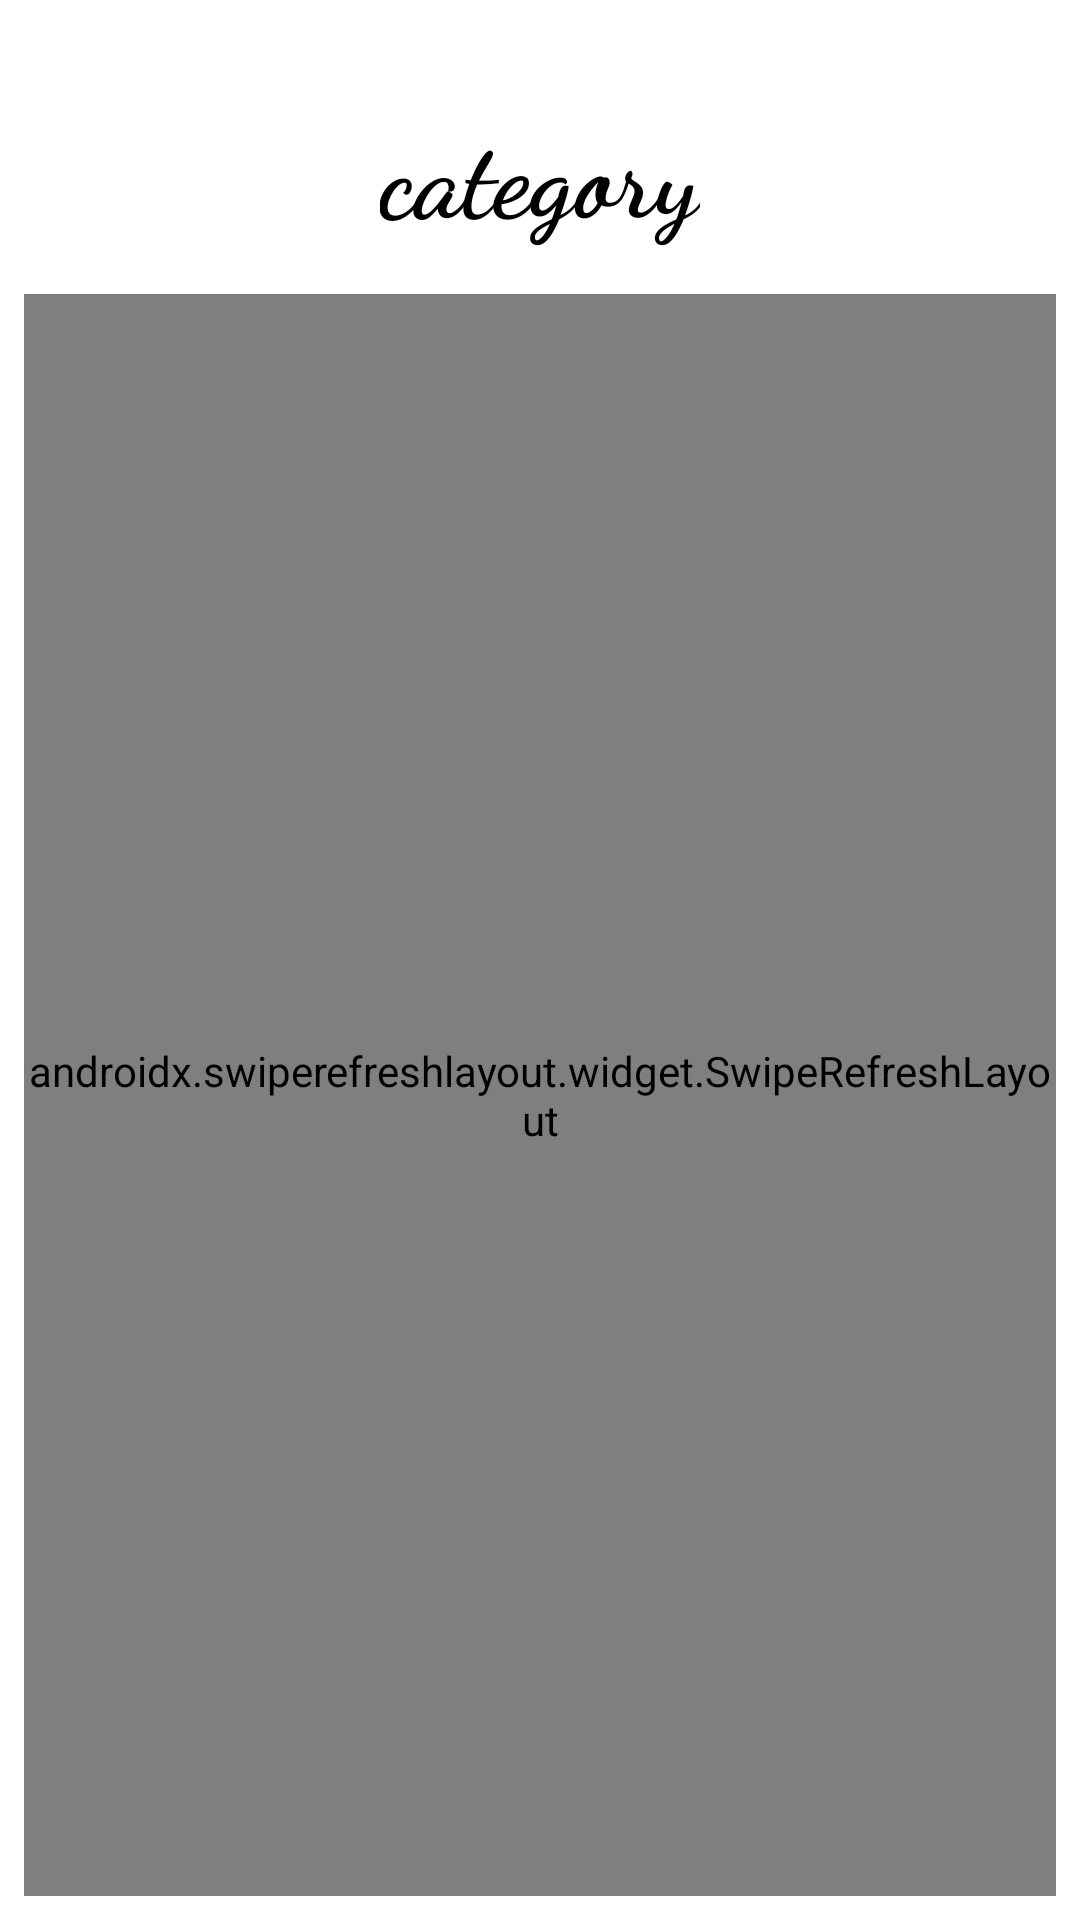

This screen was rendered from an Android layout file. Write that file and the resources it references.
<!-- AndroidManifest.xml: application theme Theme.Nicolas_LEBON -->
<!-- res/layout/activity_category.xml -->
<?xml version="1.0" encoding="utf-8"?>
<androidx.constraintlayout.widget.ConstraintLayout xmlns:android="http://schemas.android.com/apk/res/android"
    xmlns:app="http://schemas.android.com/apk/res-auto"
    xmlns:tools="http://schemas.android.com/tools"
    android:layout_width="match_parent"
    android:layout_height="match_parent"
    tools:context="fr.isen.Nicolas_LEBON.category.CategoryActivity">

    <TextView
        android:id="@+id/category_title"
        android:layout_width="wrap_content"
        android:layout_height="wrap_content"
        android:layout_marginTop="32dp"
        android:fontFamily="cursive"
        android:text="category"
        android:textColor="@color/black"
        android:textSize="36sp"
        android:textStyle="bold"
        app:layout_constraintEnd_toEndOf="parent"
        app:layout_constraintStart_toStartOf="parent"
        app:layout_constraintTop_toTopOf="parent" />


    <androidx.swiperefreshlayout.widget.SwipeRefreshLayout
        android:id="@+id/swipeLayout"
        android:layout_width="0dp"
        android:layout_height="0dp"
        android:layout_marginStart="8dp"
        android:layout_marginTop="16dp"
        android:layout_marginEnd="8dp"
        android:layout_marginBottom="8dp"
        app:layout_constraintBottom_toBottomOf="parent"
        app:layout_constraintEnd_toEndOf="parent"
        app:layout_constraintStart_toStartOf="parent"
        app:layout_constraintTop_toBottomOf="@+id/category_title">

        <androidx.recyclerview.widget.RecyclerView
            android:id="@+id/recyclerView"
            android:layout_width="match_parent"
            android:layout_height="match_parent"
            app:layout_constraintTop_toBottomOf="@+id/category_title" />
    </androidx.swiperefreshlayout.widget.SwipeRefreshLayout>
</androidx.constraintlayout.widget.ConstraintLayout>
<!-- resources referenced by this layout -->
<resources>
  <style name="Theme.Nicolas_LEBON" parent="Theme.MaterialComponents.DayNight.DarkActionBar">
          
          <item name="colorPrimary">@color/purple_500</item>
          <item name="colorPrimaryVariant">@color/purple_700</item>
          <item name="colorOnPrimary">@color/white</item>
          
          <item name="colorSecondary">@color/teal_200</item>
          <item name="colorSecondaryVariant">@color/teal_700</item>
          <item name="colorOnSecondary">@color/black</item>
          
          <item name="android:statusBarColor" tools:targetApi="l">?attr/colorPrimaryVariant</item>
          
      </style>
  <!-- not gathered from this repository: default colours our renderer supplied (Android Studio template values) -->
  <color name="purple_500">#FF6200EE</color>
  <color name="purple_700">#FF3700B3</color>
  <color name="teal_200">#FF03DAC5</color>
  <color name="teal_700">#FF018786</color>
  <color name="black">#FF000000</color>
  <color name="white">#FFFFFFFF</color>
</resources>
